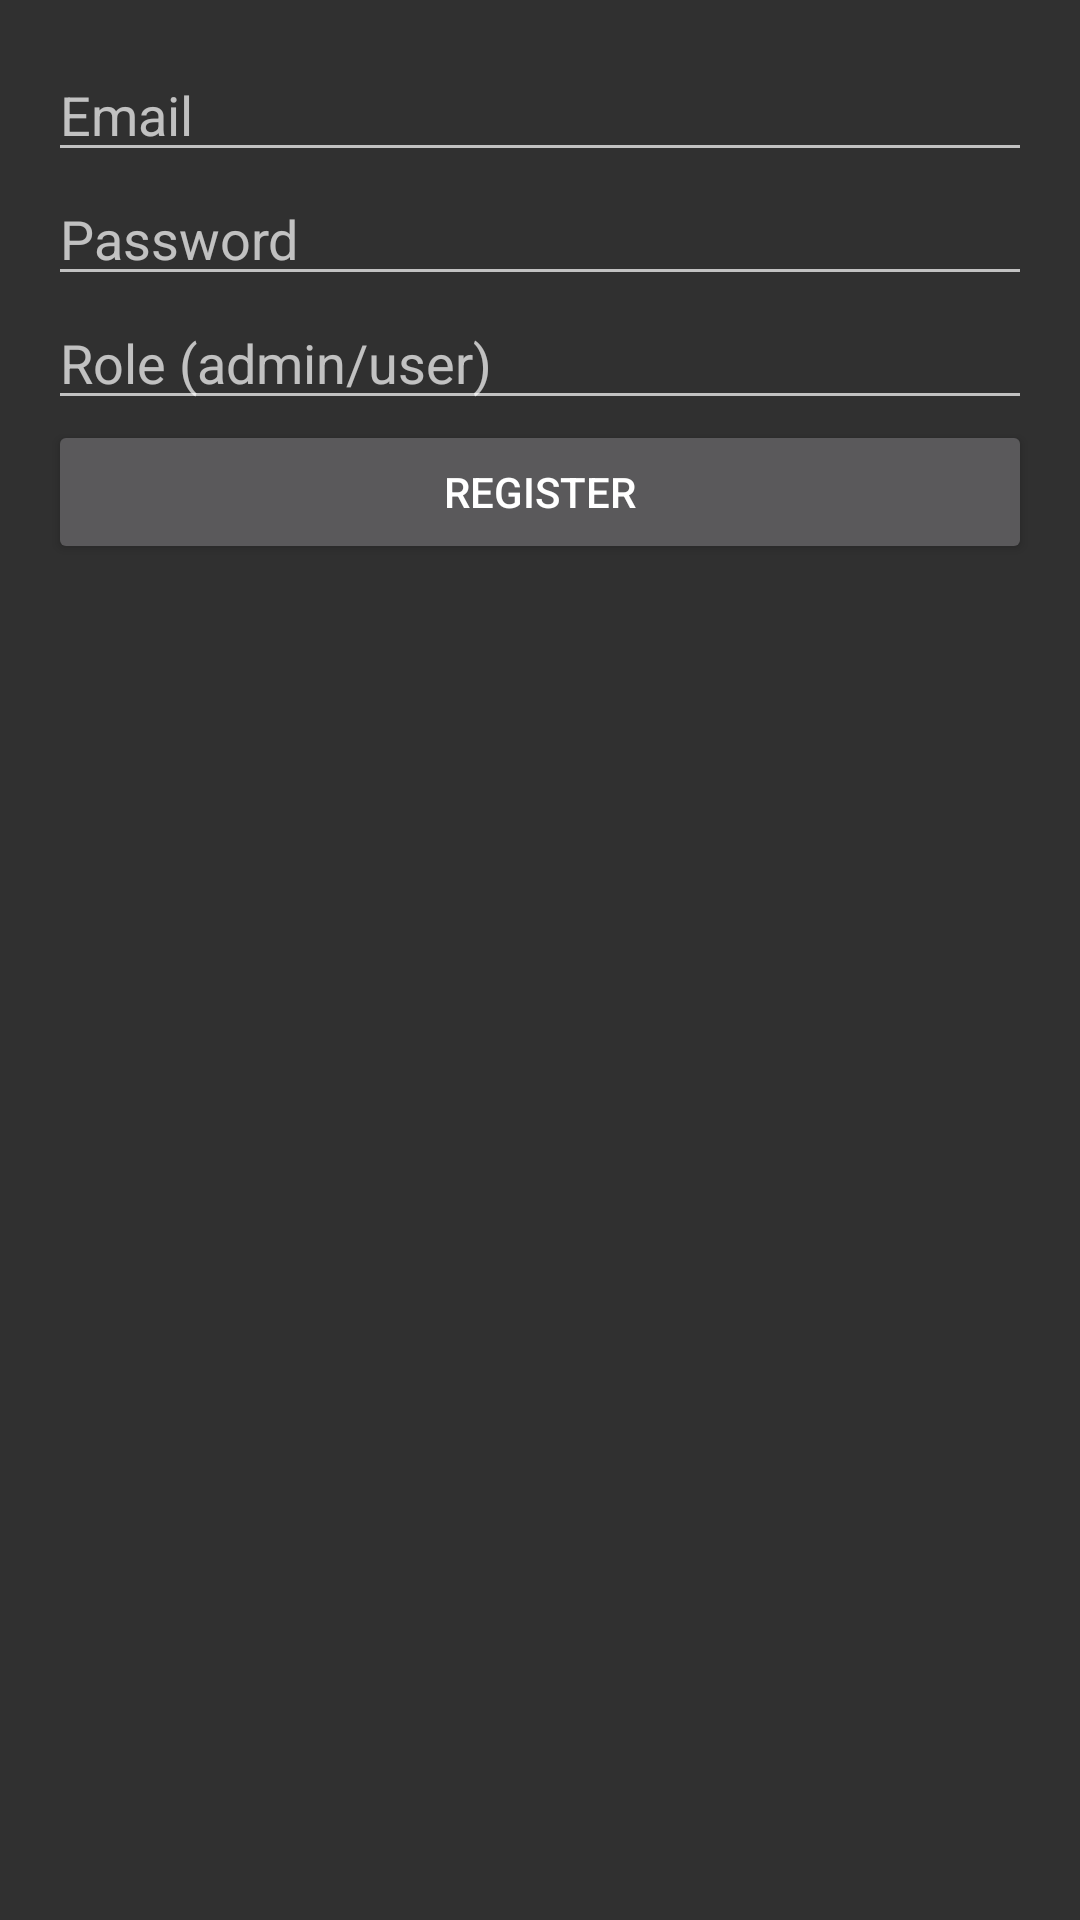

Produce the Android XML layout that renders to this screen, including the resource entries it uses.
<!-- AndroidManifest.xml: application theme Theme.AppCompat -->
<!-- res/layout/activity_register.xml -->
<LinearLayout xmlns:android="http://schemas.android.com/apk/res/android"
    android:orientation="vertical"
    android:layout_width="match_parent"
    android:layout_height="match_parent"
    android:padding="16dp">

    <EditText
        android:id="@+id/emailEditText"
        android:layout_width="match_parent"
        android:layout_height="wrap_content"
        android:hint="Email" />

    <EditText
        android:id="@+id/passwordEditText"
        android:layout_width="match_parent"
        android:layout_height="wrap_content"
        android:hint="Password"
        android:inputType="textPassword" />

    <EditText
        android:id="@+id/roleEditText"
        android:layout_width="match_parent"
        android:layout_height="wrap_content"
        android:hint="Role (admin/user)" />

    <Button
        android:id="@+id/registerButton"
        android:layout_width="match_parent"
        android:layout_height="wrap_content"
        android:text="Register" />
</LinearLayout>
<!-- resources referenced by this layout -->
<resources>

</resources>
